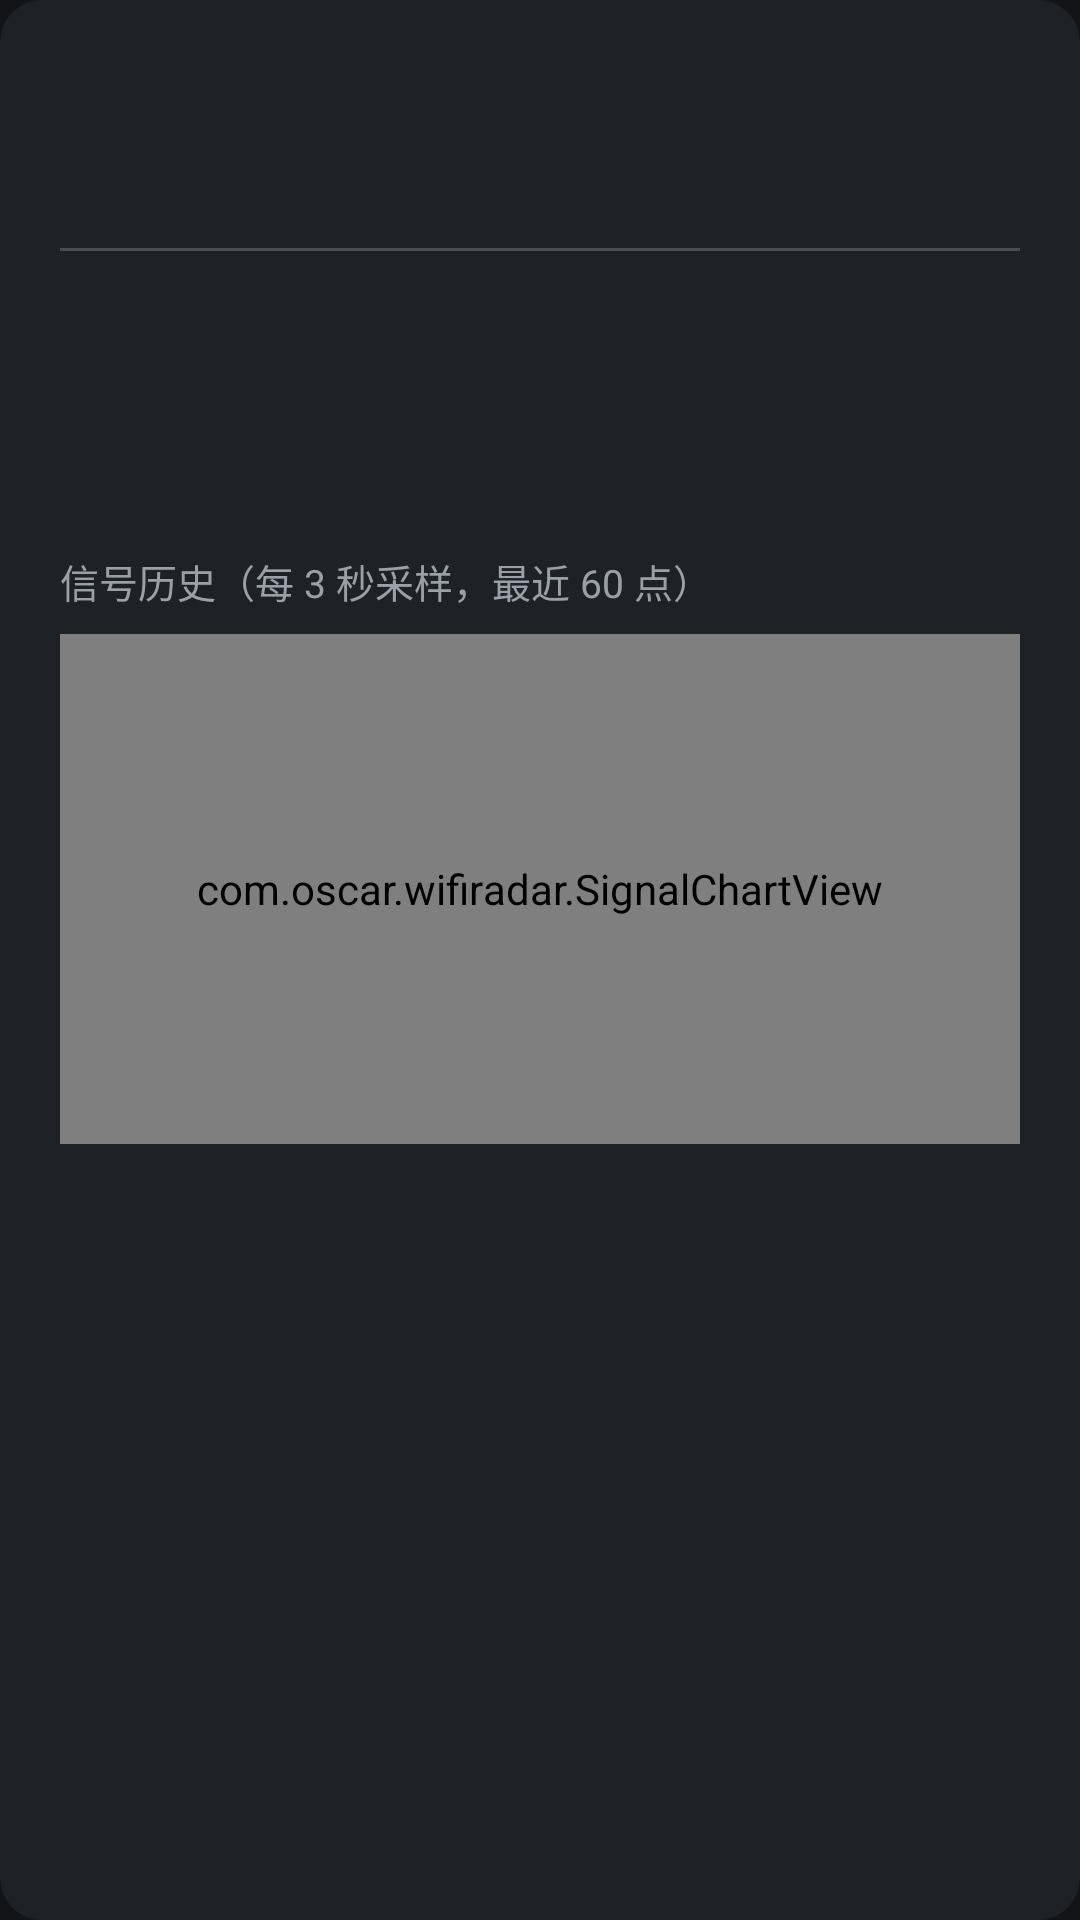

Write the Android layout XML for this screen, with the resource values it uses.
<!-- AndroidManifest.xml: application theme Theme.WifiRadar -->
<!-- res/layout/detail_dialog.xml -->
<?xml version="1.0" encoding="utf-8"?>
<LinearLayout xmlns:android="http://schemas.android.com/apk/res/android"
    android:layout_width="match_parent"
    android:layout_height="wrap_content"
    android:orientation="vertical"
    android:background="@drawable/bg_card"
    android:padding="20dp">

    <TextView
        android:id="@+id/tv_d_ssid"
        android:layout_width="wrap_content"
        android:layout_height="wrap_content"
        android:textColor="#FFFFFF"
        android:textSize="20sp"
        android:textStyle="bold" />

    <TextView
        android:id="@+id/tv_d_sub"
        android:layout_width="wrap_content"
        android:layout_height="wrap_content"
        android:layout_marginTop="4dp"
        android:textColor="#9AA0A6"
        android:textSize="13sp" />

    <View
        android:layout_width="match_parent"
        android:layout_height="1dp"
        android:layout_marginTop="14dp"
        android:layout_marginBottom="14dp"
        android:background="#33FFFFFF" />

    <TextView
        android:id="@+id/tv_d_channel"
        android:layout_width="wrap_content"
        android:layout_height="wrap_content"
        android:textColor="#FFFFFF"
        android:textSize="14sp" />

    <TextView
        android:id="@+id/tv_d_signal"
        android:layout_width="wrap_content"
        android:layout_height="wrap_content"
        android:layout_marginTop="6dp"
        android:textSize="15sp"
        android:textStyle="bold" />

    <TextView
        android:id="@+id/tv_d_standard"
        android:layout_width="wrap_content"
        android:layout_height="wrap_content"
        android:layout_marginTop="6dp"
        android:textColor="#FFFFFF"
        android:textSize="14sp" />

    <TextView
        android:layout_width="wrap_content"
        android:layout_height="wrap_content"
        android:layout_marginTop="16dp"
        android:text="信号历史（每 3 秒采样，最近 60 点）"
        android:textColor="#9AA0A6"
        android:textSize="13sp" />

    <com.oscar.wifiradar.SignalChartView
        android:id="@+id/signal_chart"
        android:layout_width="match_parent"
        android:layout_height="170dp"
        android:layout_marginTop="8dp" />
</LinearLayout>
<!-- resources referenced by this layout -->
<resources>
  <!-- drawable bg_card (drawable) -->
  <?xml version="1.0" encoding="utf-8"?>
  <shape xmlns:android="http://schemas.android.com/apk/res/android"
      android:shape="rectangle">
      <solid android:color="#1E2226" />
      <corners android:radius="14dp" />
  </shape>
  <style name="Theme.WifiRadar" parent="Theme.AppCompat.NoActionBar">
          <item name="android:windowBackground">@color/bg_main</item>
          <item name="android:statusBarColor">@color/bg_header</item>
          <item name="android:navigationBarColor">@color/bg_header</item>
          <item name="colorAccent">@color/accent</item>
          <item name="colorPrimaryDark">@color/bg_header</item>
          <item name="android:textColorPrimary">@color/text_primary</item>
          <item name="android:textColorSecondary">@color/text_secondary</item>
      </style>
  <color name="bg_main">#121417</color>
  <color name="bg_header">#1A1D21</color>
  <color name="accent">#4FC3F7</color>
  <color name="text_primary">#FFFFFF</color>
  <color name="text_secondary">#9AA0A6</color>
</resources>
